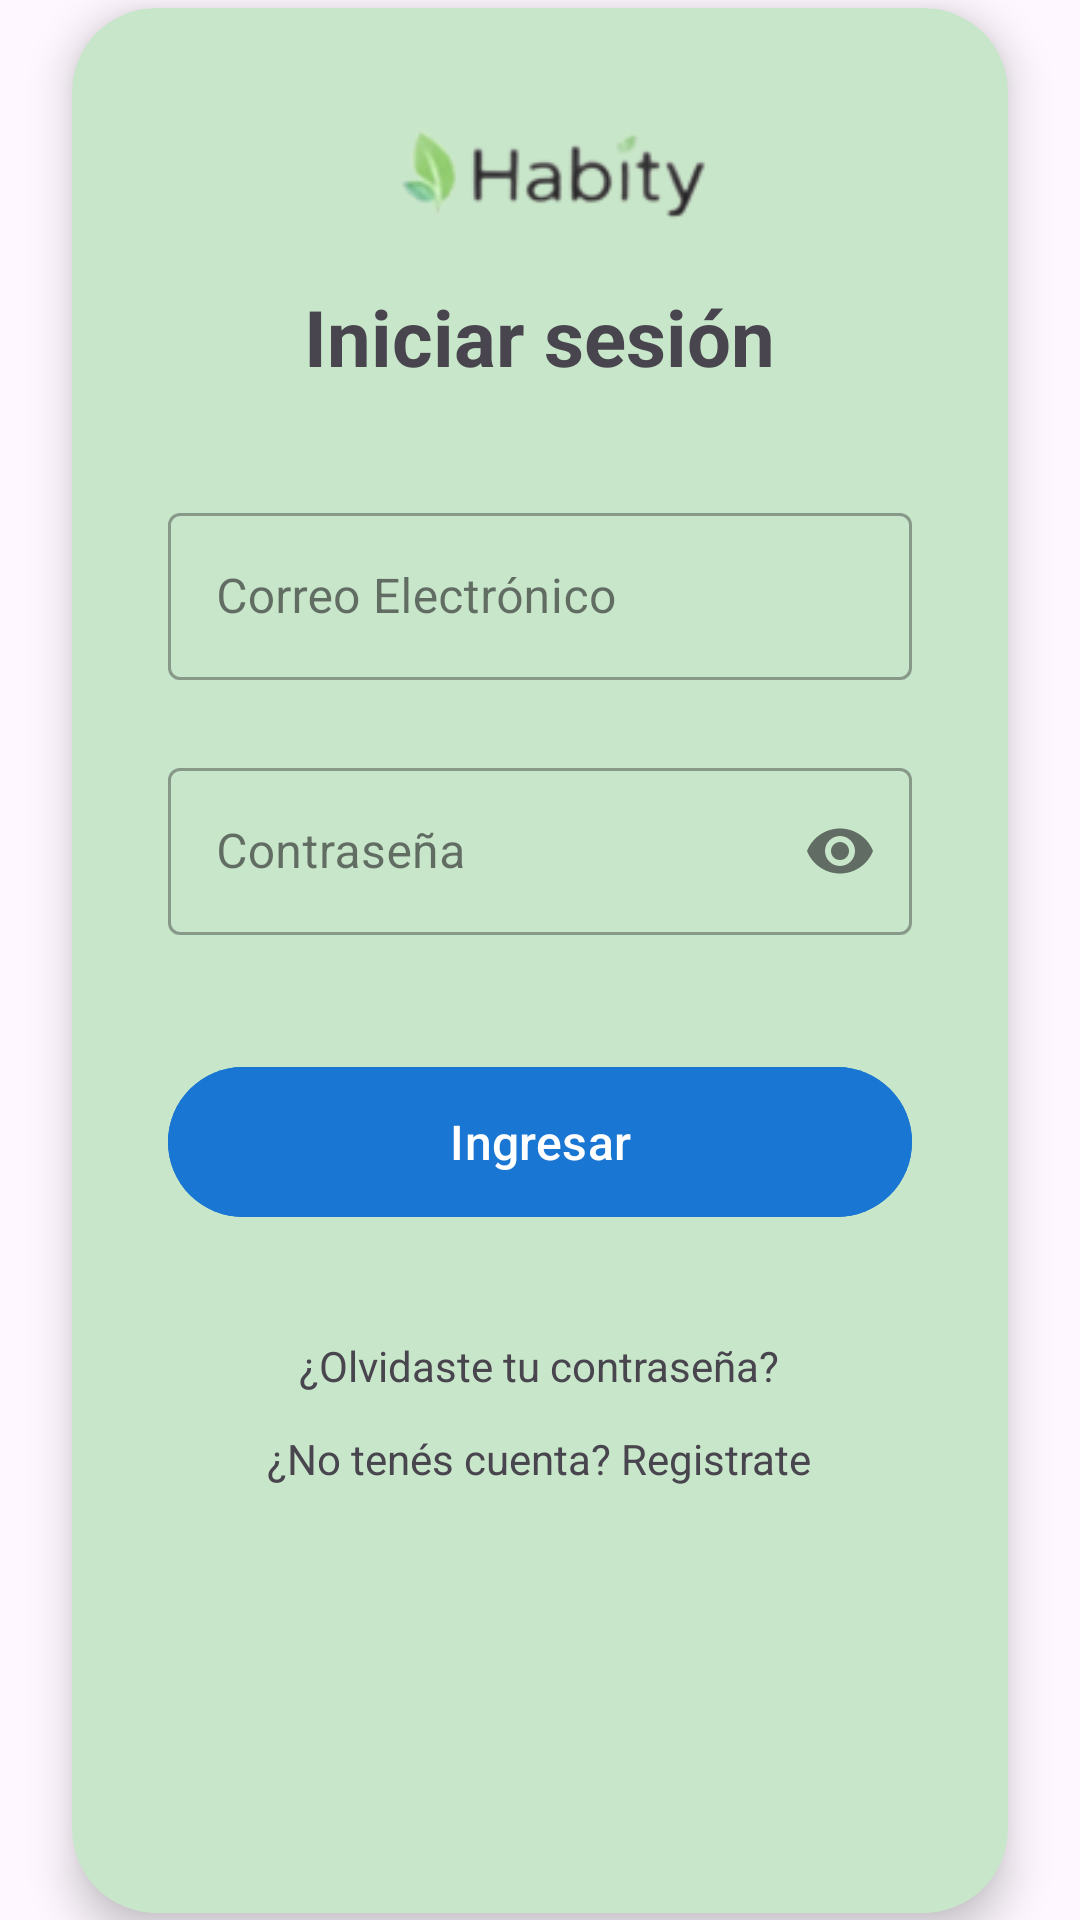

Reconstruct the res/layout file that produces this screen, plus the resources it refers to.
<!-- AndroidManifest.xml: application theme Theme.TpGrupo27 -->
<!-- res/layout/login.xml -->
<?xml version="1.0" encoding="utf-8"?>
<androidx.constraintlayout.widget.ConstraintLayout
    xmlns:android="http://schemas.android.com/apk/res/android"
    xmlns:app="http://schemas.android.com/apk/res-auto"
    android:layout_width="match_parent"
    android:layout_height="match_parent"
    android:background="@drawable/bg_gradient"
    android:id="@+id/login">

    <androidx.cardview.widget.CardView
        android:layout_width="0dp"
        android:layout_height="wrap_content"
        app:cardCornerRadius="28dp"
        app:cardElevation="8dp"
        android:layout_margin="24dp"
        android:backgroundTint="#C8E6C9"
        app:layout_constraintTop_toTopOf="parent"
        app:layout_constraintBottom_toBottomOf="parent"
        app:layout_constraintStart_toStartOf="parent"
        app:layout_constraintEnd_toEndOf="parent">

        <LinearLayout
            android:layout_width="match_parent"
            android:layout_height="635dp"
            android:orientation="vertical"
            android:padding="32dp">

            
            <ImageView
                android:id="@+id/logoHabity"
                android:layout_width="120dp"
                android:layout_height="wrap_content"
                android:layout_gravity="center"
                android:layout_marginBottom="12dp"
                android:src="@drawable/logo"
                android:contentDescription="Logo Habity"/>

            
            <TextView
                android:layout_width="wrap_content"
                android:layout_height="wrap_content"
                android:layout_gravity="center"
                android:layout_marginBottom="36dp"
                android:text="Iniciar sesión"
                android:textSize="26sp"
                android:textStyle="bold" />

            
            <com.google.android.material.textfield.TextInputLayout
                style="@style/Widget.MaterialComponents.TextInputLayout.OutlinedBox"
                android:layout_width="match_parent"
                android:layout_height="wrap_content"
                android:layout_marginBottom="24dp"
                android:hint="Correo Electrónico"
                app:startIconDrawable="@drawable/ic_email">

                <com.google.android.material.textfield.TextInputEditText
                    android:id="@+id/etEmail"
                    android:layout_width="match_parent"
                    android:layout_height="wrap_content"
                    android:inputType="textEmailAddress" />
            </com.google.android.material.textfield.TextInputLayout>

            
            <com.google.android.material.textfield.TextInputLayout
                style="@style/Widget.MaterialComponents.TextInputLayout.OutlinedBox"
                android:layout_width="match_parent"
                android:layout_height="wrap_content"
                android:layout_marginBottom="32dp"
                android:hint="Contraseña"
                app:endIconMode="password_toggle"
                app:startIconDrawable="@drawable/ic_lock">

                <com.google.android.material.textfield.TextInputEditText
                    android:id="@+id/etPassword"
                    android:layout_width="match_parent"
                    android:layout_height="wrap_content"
                    android:inputType="textPassword" />
            </com.google.android.material.textfield.TextInputLayout>

            
            <com.google.android.material.button.MaterialButton
                android:id="@+id/btnLogin"
                android:layout_width="match_parent"
                android:layout_height="58dp"
                android:layout_marginTop="8dp"
                android:layout_marginBottom="24dp"
                android:backgroundTint="#1976D2"
                android:text="Ingresar"
                android:textAllCaps="false"
                android:textColor="@android:color/white"
                android:textSize="16sp"
                app:cornerRadius="28dp" />

            
            <TextView
                android:layout_width="wrap_content"
                android:layout_height="wrap_content"
                android:layout_gravity="center"
                android:layout_marginTop="12dp"
                android:text="¿Olvidaste tu contraseña?"
                android:textSize="14sp" />

            <TextView
                android:id="@+id/tvRegistro"
                android:layout_width="wrap_content"
                android:layout_height="wrap_content"
                android:layout_gravity="center"
                android:layout_marginTop="12dp"
                android:text="¿No tenés cuenta? Registrate"
                android:textSize="14sp" />

        </LinearLayout>

    </androidx.cardview.widget.CardView>

</androidx.constraintlayout.widget.ConstraintLayout>
<!-- resources referenced by this layout -->
<resources>
  <!-- drawable bg_gradient (drawable) -->
  <?xml version="1.0" encoding="utf-8"?>
  <selector xmlns:android="http://schemas.android.com/apk/res/android">
      <shape xmlns:android="http://schemas.android.com"
          android:shape="rectangle">
          <gradient
              android:startColor="#FF5733"
              android:centerColor="#FFC300"
              android:endColor="#DAF7A6"
              android:angle="45"
              android:type="linear" />
      </shape>
  
  </selector>
  <!-- drawable logo: png bitmap (drawable, 2943 bytes) -->
  <style name="Theme.TpGrupo27" parent="Base.Theme.TpGrupo27" />
  <style name="Base.Theme.TpGrupo27" parent="Theme.Material3.DayNight.NoActionBar">
          
          
      </style>
</resources>
